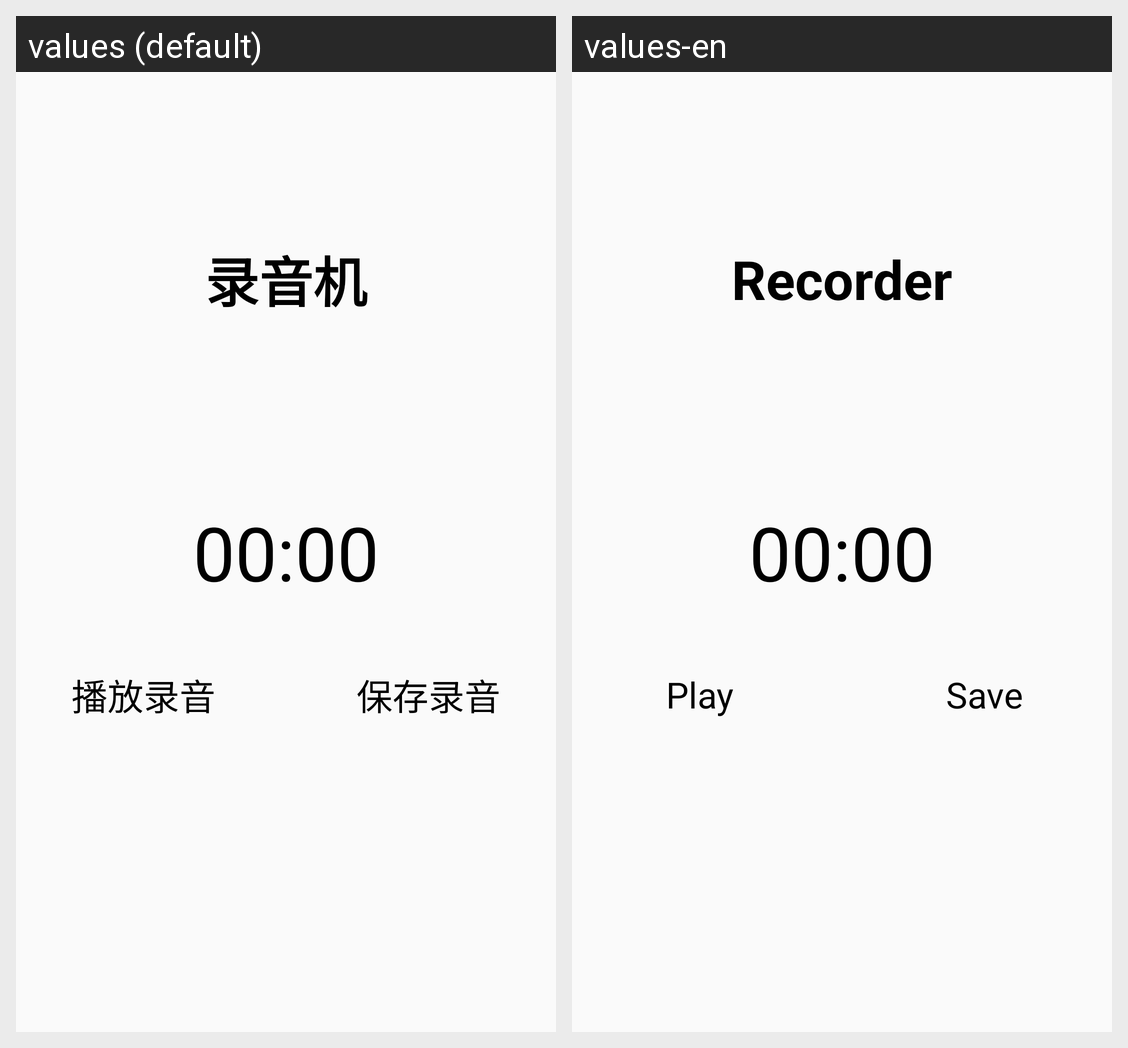

This grid shows one Android layout under two languages. Give, for every string resource on the screen, its name, the default text and each shown locale's text.
Android screen res/layout/ac_main.xml rendered under 2 locales, left to right: values (default), values-en. Device: Nexus 5 (rendered at 1080×1920; each locale shown at half size, 540×960, under a caption strip naming it); theme Theme.LnkRecorder.
Strings drawn on this screen, with the default value and each locale's value (text and hints the layout hard-codes, and strings that could not be matched under every locale, appear in the picture but are not listed):

app_name
  values: 录音机
  values-en: Recorder

play_record
  values: 播放录音
  values-en: Play

save_record
  values: 保存录音
  values-en: Save
